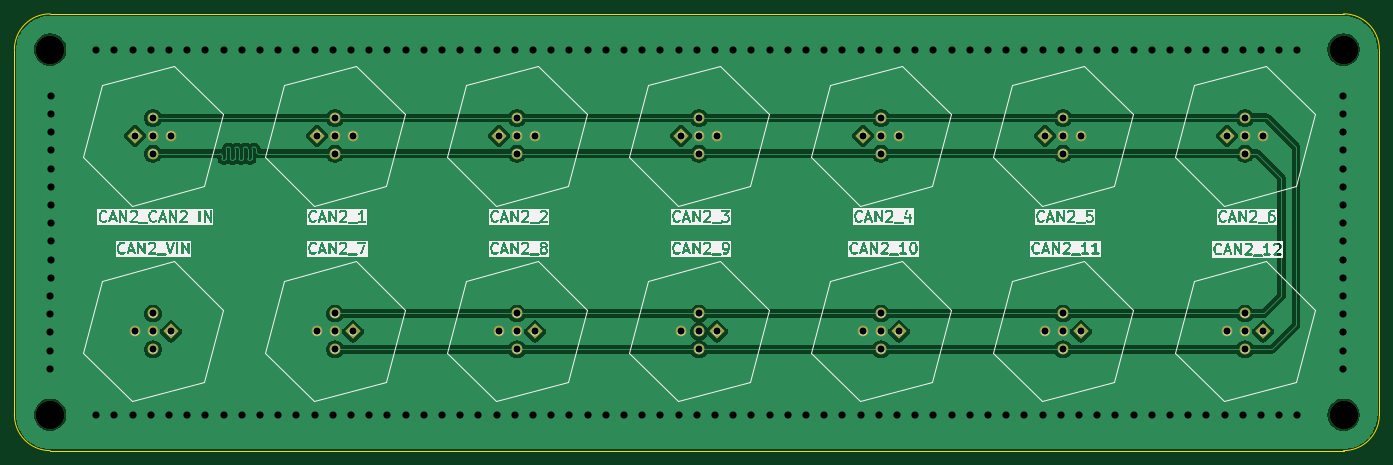
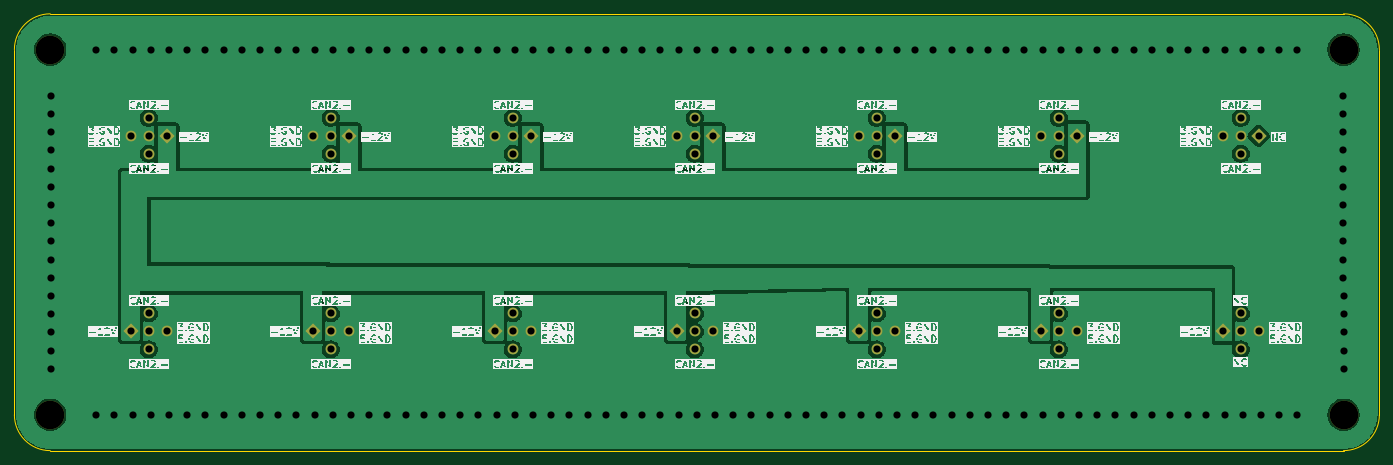
Circuit board: 11 layer files. Board 190.5 x 61.0 mm.
- bottom_copper: TTR9-Can2 Signal Box-B_Cu.gbr (77886 bytes)
- bottom_mask: TTR9-Can2 Signal Box-B_Mask.gbr (3184 bytes)
- paste: TTR9-Can2 Signal Box-B_Paste.gbr (463 bytes)
- bottom_silk: TTR9-Can2 Signal Box-B_Silkscreen.gbr (738778 bytes)
- outline: TTR9-Can2 Signal Box-Edge_Cuts.gbr (995 bytes)
- top_copper: TTR9-Can2 Signal Box-F_Cu.gbr (90431 bytes)
- top_mask: TTR9-Can2 Signal Box-F_Mask.gbr (3184 bytes)
- paste: TTR9-Can2 Signal Box-F_Paste.gbr (463 bytes)
- top_silk: TTR9-Can2 Signal Box-F_Silkscreen.gbr (209589 bytes)
- drill: TTR9-Can2 Signal Box-NPTH.drl (389 bytes)
- drill: TTR9-Can2 Signal Box-PTH.drl (4041 bytes)

=== bottom_copper: TTR9-Can2 Signal Box-B_Cu.gbr (77886 bytes, source omitted) ===
=== bottom_mask: TTR9-Can2 Signal Box-B_Mask.gbr ===
%TF.GenerationSoftware,KiCad,Pcbnew,9.0.4*%
%TF.CreationDate,2026-05-11T19:59:17+08:00*%
%TF.ProjectId,TTR9-Can2 Signal Box,54545239-2d43-4616-9e32-205369676e61,v1.0*%
%TF.SameCoordinates,Original*%
%TF.FileFunction,Soldermask,Bot*%
%TF.FilePolarity,Negative*%
%FSLAX46Y46*%
G04 Gerber Fmt 4.6, Leading zero omitted, Abs format (unit mm)*
G04 Created by KiCad (PCBNEW 9.0.4) date 2026-05-11 19:59:17*
%MOMM*%
%LPD*%
G01*
G04 APERTURE LIST*
G04 Aperture macros list*
%AMRotRect*
0 Rectangle, with rotation*
0 The origin of the aperture is its center*
0 $1 length*
0 $2 width*
0 $3 Rotation angle, in degrees counterclockwise*
0 Add horizontal line*
21,1,$1,$2,0,0,$3*%
G04 Aperture macros list end*
%ADD10RotRect,1.500000X1.500000X225.000000*%
%ADD11C,1.500000*%
%ADD12RotRect,1.500000X1.500000X45.000000*%
%ADD13C,4.000000*%
G04 APERTURE END LIST*
D10*
%TO.C,J8*%
X98043999Y-115442999D03*
D11*
X95543999Y-117942999D03*
X93044000Y-115443000D03*
X95543999Y-112943001D03*
X95544000Y-115443000D03*
%TD*%
D12*
%TO.C,J5*%
X169244001Y-88138001D03*
D11*
X171744001Y-85638001D03*
X174244000Y-88138000D03*
X171744001Y-90637999D03*
X171744000Y-88138000D03*
%TD*%
D10*
%TO.C,J12*%
X199643999Y-115442999D03*
D11*
X197143999Y-117942999D03*
X194644000Y-115443000D03*
X197143999Y-112943001D03*
X197144000Y-115443000D03*
%TD*%
D13*
%TO.C,H1*%
X236300000Y-127080000D03*
%TD*%
D12*
%TO.C,J4*%
X143844001Y-88138001D03*
D11*
X146344001Y-85638001D03*
X148844000Y-88138000D03*
X146344001Y-90637999D03*
X146344000Y-88138000D03*
%TD*%
D10*
%TO.C,J14*%
X72643999Y-115442999D03*
D11*
X70143999Y-117942999D03*
X67644000Y-115443000D03*
X70143999Y-112943001D03*
X70144000Y-115443000D03*
%TD*%
D10*
%TO.C,J11*%
X174243999Y-115442999D03*
D11*
X171743999Y-117942999D03*
X169244000Y-115443000D03*
X171743999Y-112943001D03*
X171744000Y-115443000D03*
%TD*%
D12*
%TO.C,J7*%
X220044001Y-88138001D03*
D11*
X222544001Y-85638001D03*
X225044000Y-88138000D03*
X222544001Y-90637999D03*
X222544000Y-88138000D03*
%TD*%
D10*
%TO.C,J9*%
X123443999Y-115442999D03*
D11*
X120943999Y-117942999D03*
X118444000Y-115443000D03*
X120943999Y-112943001D03*
X120944000Y-115443000D03*
%TD*%
D10*
%TO.C,J10*%
X148843999Y-115442999D03*
D11*
X146343999Y-117942999D03*
X143844000Y-115443000D03*
X146343999Y-112943001D03*
X146344000Y-115443000D03*
%TD*%
D10*
%TO.C,J13*%
X225043999Y-115442999D03*
D11*
X222543999Y-117942999D03*
X220044000Y-115443000D03*
X222543999Y-112943001D03*
X222544000Y-115443000D03*
%TD*%
D12*
%TO.C,J3*%
X118444001Y-88138001D03*
D11*
X120944001Y-85638001D03*
X123444000Y-88138000D03*
X120944001Y-90637999D03*
X120944000Y-88138000D03*
%TD*%
D13*
%TO.C,H2*%
X236300000Y-76120000D03*
%TD*%
%TO.C,H4*%
X55800000Y-127080000D03*
%TD*%
D12*
%TO.C,J2*%
X93044001Y-88138001D03*
D11*
X95544001Y-85638001D03*
X98044000Y-88138000D03*
X95544001Y-90637999D03*
X95544000Y-88138000D03*
%TD*%
D13*
%TO.C,H3*%
X55800000Y-76120000D03*
%TD*%
D12*
%TO.C,J6*%
X194644001Y-88138001D03*
D11*
X197144001Y-85638001D03*
X199644000Y-88138000D03*
X197144001Y-90637999D03*
X197144000Y-88138000D03*
%TD*%
D12*
%TO.C,J1*%
X67644001Y-88138001D03*
D11*
X70144001Y-85638001D03*
X72644000Y-88138000D03*
X70144001Y-90637999D03*
X70144000Y-88138000D03*
%TD*%
M02*

=== paste: TTR9-Can2 Signal Box-B_Paste.gbr ===
%TF.GenerationSoftware,KiCad,Pcbnew,9.0.4*%
%TF.CreationDate,2026-05-11T19:59:17+08:00*%
%TF.ProjectId,TTR9-Can2 Signal Box,54545239-2d43-4616-9e32-205369676e61,v1.0*%
%TF.SameCoordinates,Original*%
%TF.FileFunction,Paste,Bot*%
%TF.FilePolarity,Positive*%
%FSLAX46Y46*%
G04 Gerber Fmt 4.6, Leading zero omitted, Abs format (unit mm)*
G04 Created by KiCad (PCBNEW 9.0.4) date 2026-05-11 19:59:17*
%MOMM*%
%LPD*%
G01*
G04 APERTURE LIST*
G04 APERTURE END LIST*
M02*

=== bottom_silk: TTR9-Can2 Signal Box-B_Silkscreen.gbr (738778 bytes, source omitted) ===
=== outline: TTR9-Can2 Signal Box-Edge_Cuts.gbr ===
%TF.GenerationSoftware,KiCad,Pcbnew,9.0.4*%
%TF.CreationDate,2026-05-11T19:59:17+08:00*%
%TF.ProjectId,TTR9-Can2 Signal Box,54545239-2d43-4616-9e32-205369676e61,v1.0*%
%TF.SameCoordinates,Original*%
%TF.FileFunction,Profile,NP*%
%FSLAX46Y46*%
G04 Gerber Fmt 4.6, Leading zero omitted, Abs format (unit mm)*
G04 Created by KiCad (PCBNEW 9.0.4) date 2026-05-11 19:59:17*
%MOMM*%
%LPD*%
G01*
G04 APERTURE LIST*
%TA.AperFunction,Profile*%
%ADD10C,0.050000*%
%TD*%
G04 APERTURE END LIST*
D10*
X55800000Y-132080000D02*
G75*
G02*
X50800000Y-127080000I0J5000000D01*
G01*
X50800000Y-127080000D02*
X50800000Y-76120000D01*
X55800000Y-71120000D02*
X236300000Y-71120000D01*
X236300000Y-132080000D02*
X55800000Y-132080000D01*
X50800000Y-76120000D02*
G75*
G02*
X55800000Y-71120000I5000000J0D01*
G01*
X236300000Y-71120000D02*
G75*
G02*
X241300000Y-76120000I0J-5000000D01*
G01*
X241300000Y-76120000D02*
X241300000Y-127080000D01*
X241300000Y-127080000D02*
G75*
G02*
X236300000Y-132080000I-5000000J0D01*
G01*
M02*

=== top_copper: TTR9-Can2 Signal Box-F_Cu.gbr (90431 bytes, source omitted) ===
=== top_mask: TTR9-Can2 Signal Box-F_Mask.gbr ===
%TF.GenerationSoftware,KiCad,Pcbnew,9.0.4*%
%TF.CreationDate,2026-05-11T19:59:17+08:00*%
%TF.ProjectId,TTR9-Can2 Signal Box,54545239-2d43-4616-9e32-205369676e61,v1.0*%
%TF.SameCoordinates,Original*%
%TF.FileFunction,Soldermask,Top*%
%TF.FilePolarity,Negative*%
%FSLAX46Y46*%
G04 Gerber Fmt 4.6, Leading zero omitted, Abs format (unit mm)*
G04 Created by KiCad (PCBNEW 9.0.4) date 2026-05-11 19:59:17*
%MOMM*%
%LPD*%
G01*
G04 APERTURE LIST*
G04 Aperture macros list*
%AMRotRect*
0 Rectangle, with rotation*
0 The origin of the aperture is its center*
0 $1 length*
0 $2 width*
0 $3 Rotation angle, in degrees counterclockwise*
0 Add horizontal line*
21,1,$1,$2,0,0,$3*%
G04 Aperture macros list end*
%ADD10RotRect,1.500000X1.500000X225.000000*%
%ADD11C,1.500000*%
%ADD12RotRect,1.500000X1.500000X45.000000*%
%ADD13C,4.000000*%
G04 APERTURE END LIST*
D10*
%TO.C,J8*%
X98043999Y-115442999D03*
D11*
X95543999Y-117942999D03*
X93044000Y-115443000D03*
X95543999Y-112943001D03*
X95544000Y-115443000D03*
%TD*%
D12*
%TO.C,J5*%
X169244001Y-88138001D03*
D11*
X171744001Y-85638001D03*
X174244000Y-88138000D03*
X171744001Y-90637999D03*
X171744000Y-88138000D03*
%TD*%
D10*
%TO.C,J12*%
X199643999Y-115442999D03*
D11*
X197143999Y-117942999D03*
X194644000Y-115443000D03*
X197143999Y-112943001D03*
X197144000Y-115443000D03*
%TD*%
D13*
%TO.C,H1*%
X236300000Y-127080000D03*
%TD*%
D12*
%TO.C,J4*%
X143844001Y-88138001D03*
D11*
X146344001Y-85638001D03*
X148844000Y-88138000D03*
X146344001Y-90637999D03*
X146344000Y-88138000D03*
%TD*%
D10*
%TO.C,J14*%
X72643999Y-115442999D03*
D11*
X70143999Y-117942999D03*
X67644000Y-115443000D03*
X70143999Y-112943001D03*
X70144000Y-115443000D03*
%TD*%
D10*
%TO.C,J11*%
X174243999Y-115442999D03*
D11*
X171743999Y-117942999D03*
X169244000Y-115443000D03*
X171743999Y-112943001D03*
X171744000Y-115443000D03*
%TD*%
D12*
%TO.C,J7*%
X220044001Y-88138001D03*
D11*
X222544001Y-85638001D03*
X225044000Y-88138000D03*
X222544001Y-90637999D03*
X222544000Y-88138000D03*
%TD*%
D10*
%TO.C,J9*%
X123443999Y-115442999D03*
D11*
X120943999Y-117942999D03*
X118444000Y-115443000D03*
X120943999Y-112943001D03*
X120944000Y-115443000D03*
%TD*%
D10*
%TO.C,J10*%
X148843999Y-115442999D03*
D11*
X146343999Y-117942999D03*
X143844000Y-115443000D03*
X146343999Y-112943001D03*
X146344000Y-115443000D03*
%TD*%
D10*
%TO.C,J13*%
X225043999Y-115442999D03*
D11*
X222543999Y-117942999D03*
X220044000Y-115443000D03*
X222543999Y-112943001D03*
X222544000Y-115443000D03*
%TD*%
D12*
%TO.C,J3*%
X118444001Y-88138001D03*
D11*
X120944001Y-85638001D03*
X123444000Y-88138000D03*
X120944001Y-90637999D03*
X120944000Y-88138000D03*
%TD*%
D13*
%TO.C,H2*%
X236300000Y-76120000D03*
%TD*%
%TO.C,H4*%
X55800000Y-127080000D03*
%TD*%
D12*
%TO.C,J2*%
X93044001Y-88138001D03*
D11*
X95544001Y-85638001D03*
X98044000Y-88138000D03*
X95544001Y-90637999D03*
X95544000Y-88138000D03*
%TD*%
D13*
%TO.C,H3*%
X55800000Y-76120000D03*
%TD*%
D12*
%TO.C,J6*%
X194644001Y-88138001D03*
D11*
X197144001Y-85638001D03*
X199644000Y-88138000D03*
X197144001Y-90637999D03*
X197144000Y-88138000D03*
%TD*%
D12*
%TO.C,J1*%
X67644001Y-88138001D03*
D11*
X70144001Y-85638001D03*
X72644000Y-88138000D03*
X70144001Y-90637999D03*
X70144000Y-88138000D03*
%TD*%
M02*

=== paste: TTR9-Can2 Signal Box-F_Paste.gbr ===
%TF.GenerationSoftware,KiCad,Pcbnew,9.0.4*%
%TF.CreationDate,2026-05-11T19:59:17+08:00*%
%TF.ProjectId,TTR9-Can2 Signal Box,54545239-2d43-4616-9e32-205369676e61,v1.0*%
%TF.SameCoordinates,Original*%
%TF.FileFunction,Paste,Top*%
%TF.FilePolarity,Positive*%
%FSLAX46Y46*%
G04 Gerber Fmt 4.6, Leading zero omitted, Abs format (unit mm)*
G04 Created by KiCad (PCBNEW 9.0.4) date 2026-05-11 19:59:17*
%MOMM*%
%LPD*%
G01*
G04 APERTURE LIST*
G04 APERTURE END LIST*
M02*

=== top_silk: TTR9-Can2 Signal Box-F_Silkscreen.gbr (209589 bytes, source omitted) ===
=== drill: TTR9-Can2 Signal Box-NPTH.drl ===
M48
; DRILL file {KiCad 9.0.4} date 2026-05-11T19:59:22+0800
; FORMAT={-:-/ absolute / metric / decimal}
; #@! TF.CreationDate,2026-05-11T19:59:22+08:00
; #@! TF.GenerationSoftware,Kicad,Pcbnew,9.0.4
; #@! TF.FileFunction,NonPlated,1,2,NPTH
FMAT,2
METRIC
; #@! TA.AperFunction,NonPlated,NPTH,ComponentDrill
T1C4.000
%
G90
G05
T1
X55.8Y-76.12
X55.8Y-127.08
X236.3Y-76.12
X236.3Y-127.08
M30

=== drill: TTR9-Can2 Signal Box-PTH.drl ===
M48
; DRILL file {KiCad 9.0.4} date 2026-05-11T19:59:22+0800
; FORMAT={-:-/ absolute / metric / decimal}
; #@! TF.CreationDate,2026-05-11T19:59:22+08:00
; #@! TF.GenerationSoftware,Kicad,Pcbnew,9.0.4
; #@! TF.FileFunction,Plated,1,2,PTH
FMAT,2
METRIC
; #@! TA.AperFunction,Plated,PTH,ViaDrill
T1C1.000
; #@! TA.AperFunction,Plated,PTH,ComponentDrill
T2C1.000
%
G90
G05
T1
X55.8Y-110.49
X55.8Y-113.03
X55.8Y-115.57
X55.8Y-118.11
X55.8Y-120.65
X55.88Y-82.55
X55.88Y-85.09
X55.88Y-87.63
X55.88Y-90.17
X55.88Y-92.71
X55.88Y-95.25
X55.88Y-97.79
X55.88Y-100.33
X55.88Y-102.87
X55.88Y-105.41
X55.88Y-107.95
X62.23Y-76.2
X62.23Y-127.08
X64.77Y-76.2
X64.77Y-127.08
X67.31Y-76.2
X67.31Y-127.08
X69.85Y-76.2
X69.85Y-127.08
X72.39Y-76.2
X72.39Y-127.08
X74.93Y-76.2
X74.93Y-127.08
X77.47Y-76.2
X77.47Y-127.08
X80.01Y-76.2
X80.01Y-127.08
X82.55Y-76.2
X82.55Y-127.08
X85.09Y-76.2
X85.09Y-127.08
X87.63Y-76.2
X87.63Y-127.08
X90.17Y-76.2
X90.17Y-127.08
X92.71Y-76.2
X92.71Y-127.08
X95.25Y-76.2
X95.25Y-127.08
X97.79Y-76.2
X97.79Y-127.08
X100.33Y-76.2
X100.33Y-127.08
X102.87Y-76.2
X102.87Y-127.08
X105.41Y-76.2
X105.41Y-127.08
X107.95Y-76.2
X107.95Y-127.08
X110.49Y-76.2
X110.49Y-127.08
X113.03Y-76.2
X113.03Y-127.08
X115.57Y-76.2
X115.57Y-127.08
X118.11Y-76.2
X118.11Y-127.08
X120.65Y-76.2
X120.65Y-127.08
X123.19Y-76.2
X123.19Y-127.08
X125.73Y-76.2
X125.73Y-127.08
X128.27Y-76.2
X128.27Y-127.08
X130.81Y-76.2
X130.81Y-127.08
X133.35Y-76.2
X133.35Y-127.08
X135.89Y-76.2
X135.89Y-127.08
X138.43Y-76.2
X138.43Y-127.08
X140.97Y-76.2
X140.97Y-127.08
X143.51Y-76.2
X143.51Y-127.08
X146.05Y-76.2
X146.05Y-127.08
X148.59Y-76.2
X148.59Y-127.08
X151.13Y-76.2
X151.13Y-127.08
X153.67Y-76.2
X153.67Y-127.08
X156.21Y-76.2
X156.21Y-127.08
X158.75Y-76.2
X158.75Y-127.08
X161.29Y-76.2
X161.29Y-127.08
X163.83Y-76.2
X163.83Y-127.08
X166.37Y-76.2
X166.37Y-127.08
X168.91Y-76.2
X168.91Y-127.08
X171.45Y-76.2
X171.45Y-127.08
X173.99Y-76.2
X173.99Y-127.08
X176.53Y-76.2
X176.53Y-127.08
X179.07Y-76.2
X179.07Y-127.08
X181.61Y-76.2
X181.61Y-127.08
X184.15Y-76.2
X184.15Y-127.08
X186.69Y-76.2
X186.69Y-127.08
X189.23Y-76.2
X189.23Y-127.08
X191.77Y-76.2
X191.77Y-127.08
X194.31Y-76.2
X194.31Y-127.08
X196.85Y-76.2
X196.85Y-127.08
X199.39Y-76.2
X199.39Y-127.08
X201.93Y-76.2
X201.93Y-127.08
X204.47Y-76.2
X204.47Y-127.08
X207.01Y-76.2
X207.01Y-127.08
X209.55Y-76.2
X209.55Y-127.08
X212.09Y-76.2
X212.09Y-127.08
X214.63Y-76.2
X214.63Y-127.08
X217.17Y-76.2
X217.17Y-127.08
X219.71Y-76.2
X219.71Y-127.08
X222.25Y-76.2
X222.25Y-127.08
X224.79Y-76.2
X224.79Y-127.08
X227.33Y-76.2
X227.33Y-127.08
X229.87Y-76.2
X229.87Y-127.08
X236.22Y-82.55
X236.22Y-85.09
X236.22Y-87.63
X236.22Y-90.17
X236.22Y-92.71
X236.22Y-95.25
X236.22Y-97.79
X236.22Y-100.33
X236.22Y-102.87
X236.22Y-105.41
X236.22Y-107.95
X236.22Y-110.49
X236.22Y-113.03
X236.22Y-115.57
X236.22Y-118.11
X236.22Y-120.65
T2
X67.644Y-115.443
X67.644Y-88.138
X70.144Y-112.943
X70.144Y-117.943
X70.144Y-88.138
X70.144Y-115.443
X70.144Y-85.638
X70.144Y-90.638
X72.644Y-115.443
X72.644Y-88.138
X93.044Y-115.443
X93.044Y-88.138
X95.544Y-112.943
X95.544Y-117.943
X95.544Y-88.138
X95.544Y-115.443
X95.544Y-85.638
X95.544Y-90.638
X98.044Y-115.443
X98.044Y-88.138
X118.444Y-115.443
X118.444Y-88.138
X120.944Y-112.943
X120.944Y-117.943
X120.944Y-88.138
X120.944Y-115.443
X120.944Y-85.638
X120.944Y-90.638
X123.444Y-115.443
X123.444Y-88.138
X143.844Y-115.443
X143.844Y-88.138
X146.344Y-112.943
X146.344Y-117.943
X146.344Y-88.138
X146.344Y-115.443
X146.344Y-85.638
X146.344Y-90.638
X148.844Y-115.443
X148.844Y-88.138
X169.244Y-115.443
X169.244Y-88.138
X171.744Y-112.943
X171.744Y-117.943
X171.744Y-88.138
X171.744Y-115.443
X171.744Y-85.638
X171.744Y-90.638
X174.244Y-115.443
X174.244Y-88.138
X194.644Y-115.443
X194.644Y-88.138
X197.144Y-112.943
X197.144Y-117.943
X197.144Y-88.138
X197.144Y-115.443
X197.144Y-85.638
X197.144Y-90.638
X199.644Y-115.443
X199.644Y-88.138
X220.044Y-115.443
X220.044Y-88.138
X222.544Y-112.943
X222.544Y-117.943
X222.544Y-88.138
X222.544Y-115.443
X222.544Y-85.638
X222.544Y-90.638
X225.044Y-115.443
X225.044Y-88.138
M30
